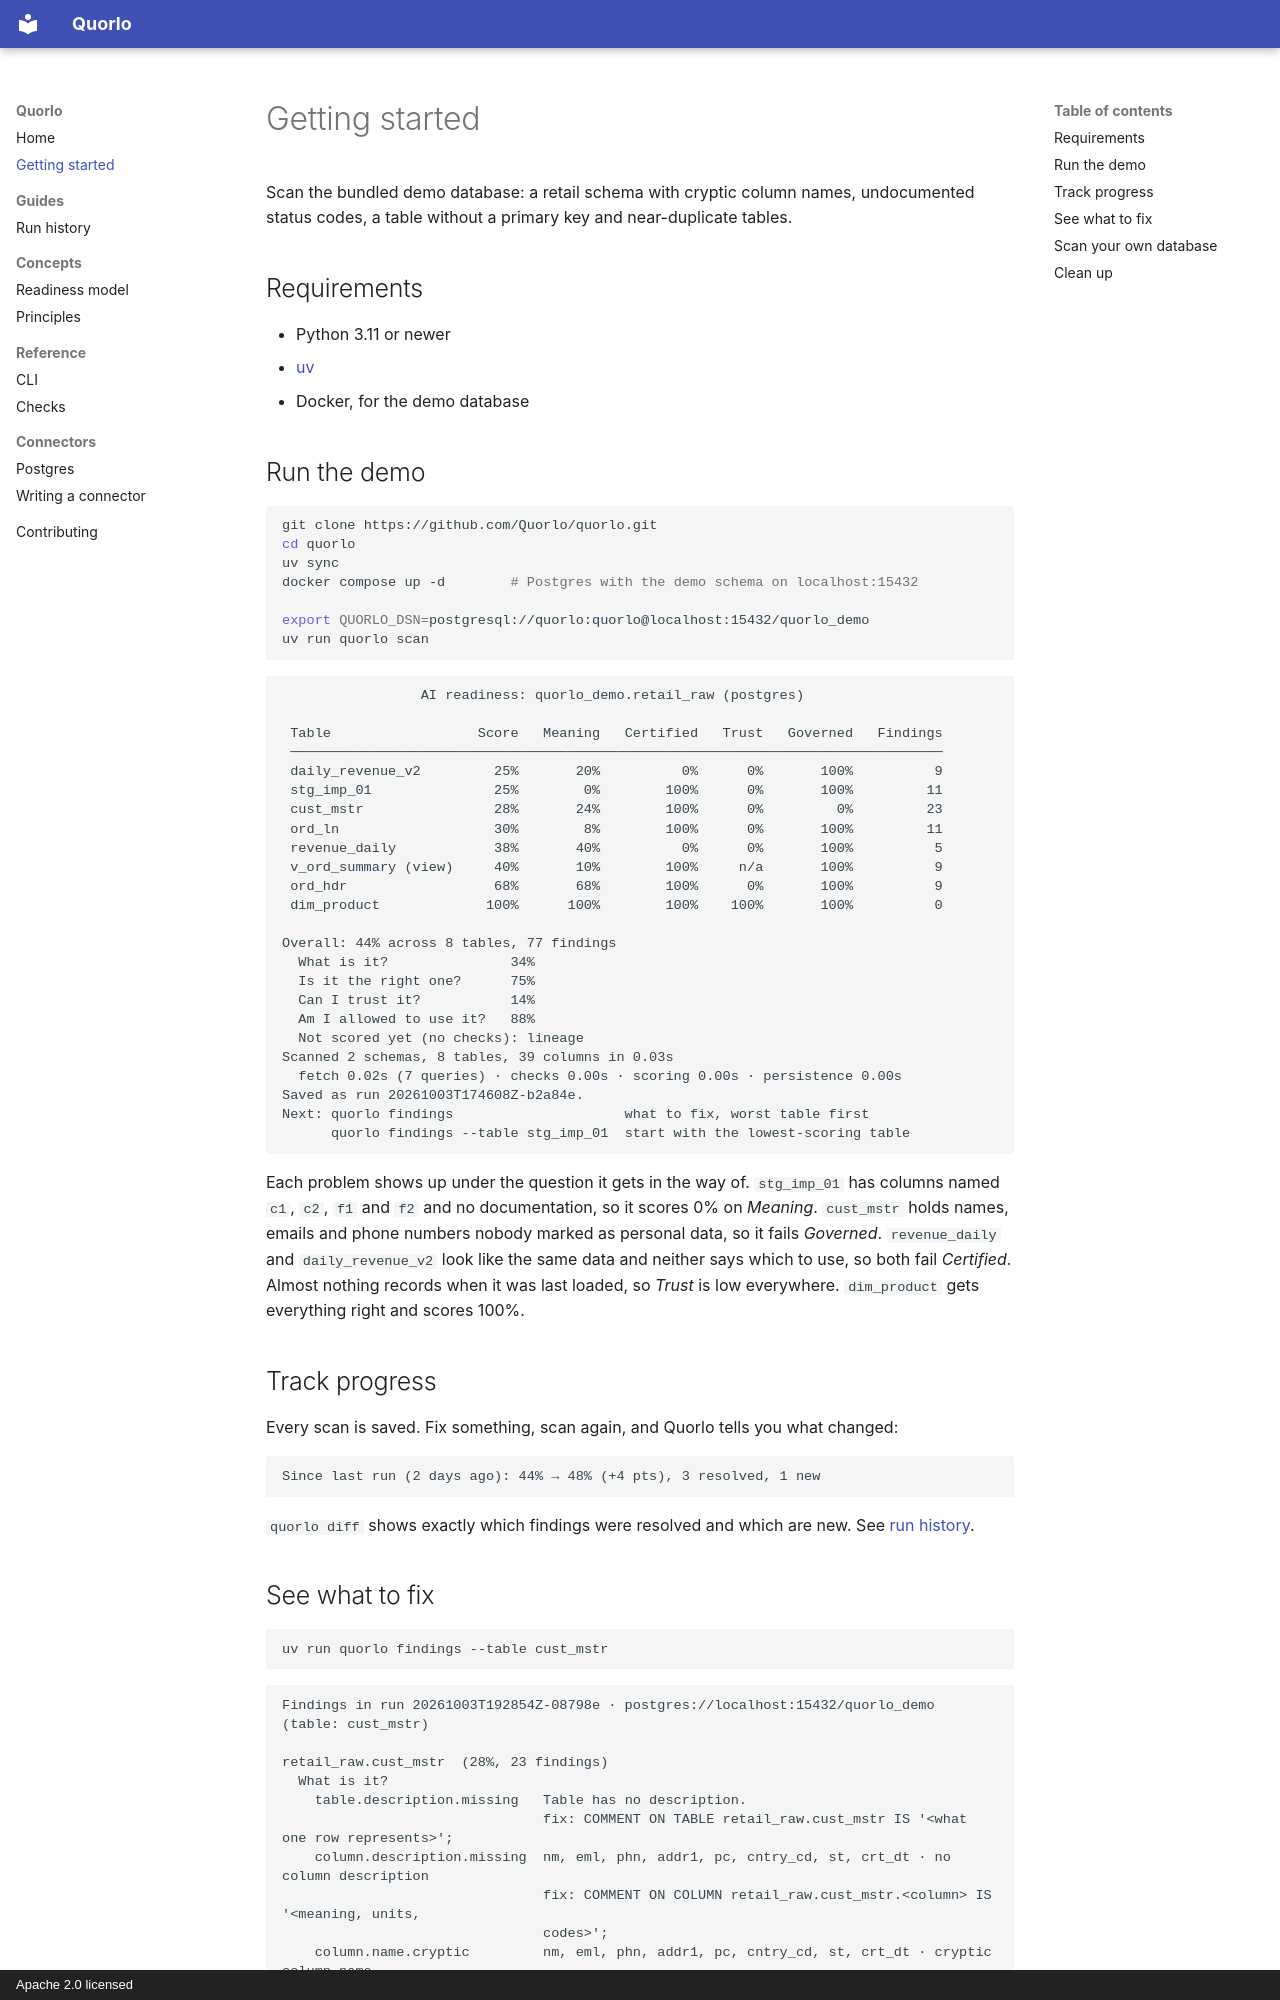

repository: Quorlo/quorlo · page: getting-started/index.html · generator: mkdocs · copyright: Apache 2.0 licensed

# Getting started

Scan the bundled demo database: a retail schema with cryptic column names, undocumented status codes, a table without a primary key and near-duplicate tables.

## Requirements

- Python 3.11 or newer
- [uv](https://github.com/astral-sh/uv)
- Docker, for the demo database

## Run the demo

```bash
git clone https://github.com/Quorlo/quorlo.git
cd quorlo
uv sync
docker compose up -d        # Postgres with the demo schema on localhost:15432

export QUORLO_DSN=postgresql://quorlo:quorlo@localhost:15432/quorlo_demo
uv run quorlo scan
```

```
                 AI readiness: quorlo_demo.retail_raw (postgres)

 Table                  Score   Meaning   Certified   Trust   Governed   Findings
 ────────────────────────────────────────────────────────────────────────────────
 daily_revenue_v2         25%       20%          0%      0%       100%          9
 stg_imp_01               25%        0%        100%      0%       100%         11
 cust_mstr                28%       24%        100%      0%         0%         23
 ord_ln                   30%        8%        100%      0%       100%         11
 revenue_daily            38%       40%          0%      0%       100%          5
 v_ord_summary (view)     40%       10%        100%     n/a       100%          9
 ord_hdr                  68%       68%        100%      0%       100%          9
 dim_product             100%      100%        100%    100%       100%          0

Overall: 44% across 8 tables, 77 findings
  What is it?               34%
  Is it the right one?      75%
  Can I trust it?           14%
  Am I allowed to use it?   88%
  Not scored yet (no checks): lineage
Scanned 2 schemas, 8 tables, 39 columns in 0.03s
  fetch 0.02s (7 queries) · checks 0.00s · scoring 0.00s · persistence 0.00s
Saved as run 20261003T174608Z-b2a84e.
Next: quorlo findings                     what to fix, worst table first
      quorlo findings --table stg_imp_01  start with the lowest-scoring table
```

Each problem shows up under the question it gets in the way of. `stg_imp_01` has columns named `c1`, `c2`, `f1` and `f2` and no documentation, so it scores 0% on *Meaning*. `cust_mstr` holds names, emails and phone numbers nobody marked as personal data, so it fails *Governed*. `revenue_daily` and `daily_revenue_v2` look like the same data and neither says which to use, so both fail *Certified*. Almost nothing records when it was last loaded, so *Trust* is low everywhere. `dim_product` gets everything right and scores 100%.

## Track progress

Every scan is saved. Fix something, scan again, and Quorlo tells you what changed:

```
Since last run (2 days ago): 44% → 48% (+4 pts), 3 resolved, 1 new
```

`quorlo diff` shows exactly which findings were resolved and which are new. See [run history](guides/run-history.md).
